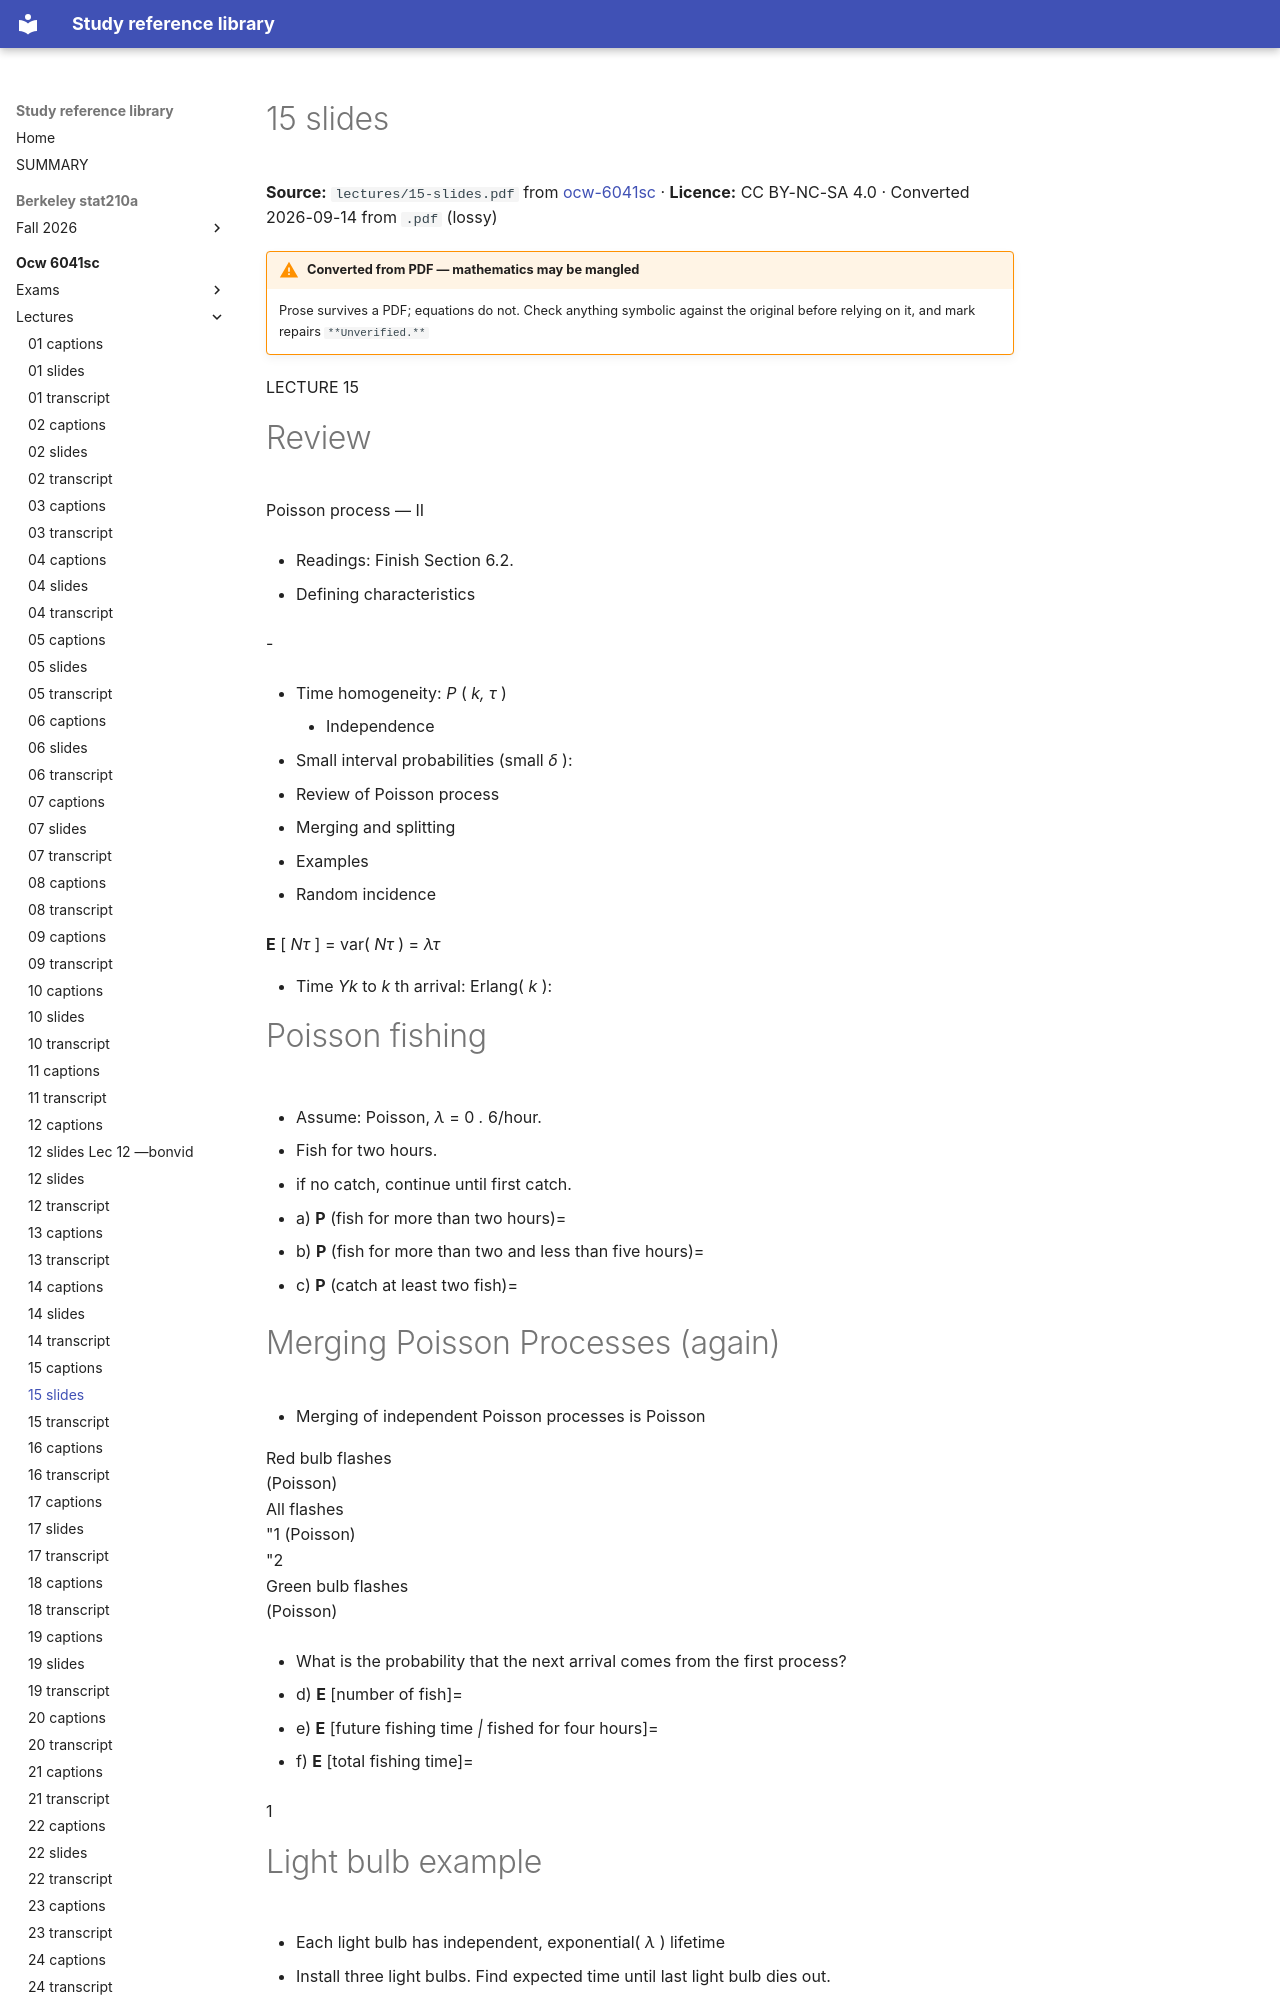

repository: Claptar/knowledge-base-library · page: ocw-6041sc/lectures/15-slides/index.html · generator: mkdocs

---
title: 15 slides
source: https://ocw.mit.edu/courses/6-041sc-probabilistic-systems-analysis-and-applied-probability-fall-2013/
source_file: sources/ocw-6041sc/lectures/15-slides.pdf
licence: CC BY-NC-SA 4.0
route: pdf
fidelity: lossy
converted: '2026-09-14'
---

# 15 slides

**Source:** `lectures/15-slides.pdf` from [ocw-6041sc](https://ocw.mit.edu/courses/6-041sc-probabilistic-systems-analysis-and-applied-probability-fall-2013/) · **Licence:** CC BY-NC-SA 4.0 · Converted 2026-09-14 from `.pdf` (lossy)

!!! warning "Converted from PDF — mathematics may be mangled"
    Prose survives a PDF; equations do not. Check anything symbolic against the
    original before relying on it, and mark repairs `**Unverified.**`

LECTURE 15

# Review

Poisson process — II

- Readings: Finish Section 6.2.

   - Defining characteristics

-

   - Time homogeneity: _P_ ( _k, τ_ )

      - Independence

   - Small interval probabilities (small _δ_ ):

- Review of Poisson process

- Merging and splitting

- Examples

- Random incidence


**E** [ _Nτ_ ] = var( _Nτ_ ) = _λτ_


- Time _Yk_ to _k_ th arrival: Erlang( _k_ ):


# Poisson fishing

- Assume: Poisson, _λ_ = 0 _._ 6/hour.

- Fish for two hours.

- if no catch, continue until first catch.

- a) **P** (fish for more than two hours)=

- b) **P** (fish for more than two and less than five hours)=

- c) **P** (catch at least two fish)=

# Merging Poisson Processes (again)

- Merging of independent Poisson processes is Poisson


<!-- Start of picture text -->
Red bulb flashes<br> (Poisson)<br>All  flashes<br>"1  (Poisson)<br>"2<br>Green bulb flashes<br> (Poisson)<br><!-- End of picture text -->

   - What is the probability that the next arrival comes from the first process?

- d) **E** [number of fish]=

- e) **E** [future fishing time _|_ fished for four hours]=

- f) **E** [total fishing time]=

1
